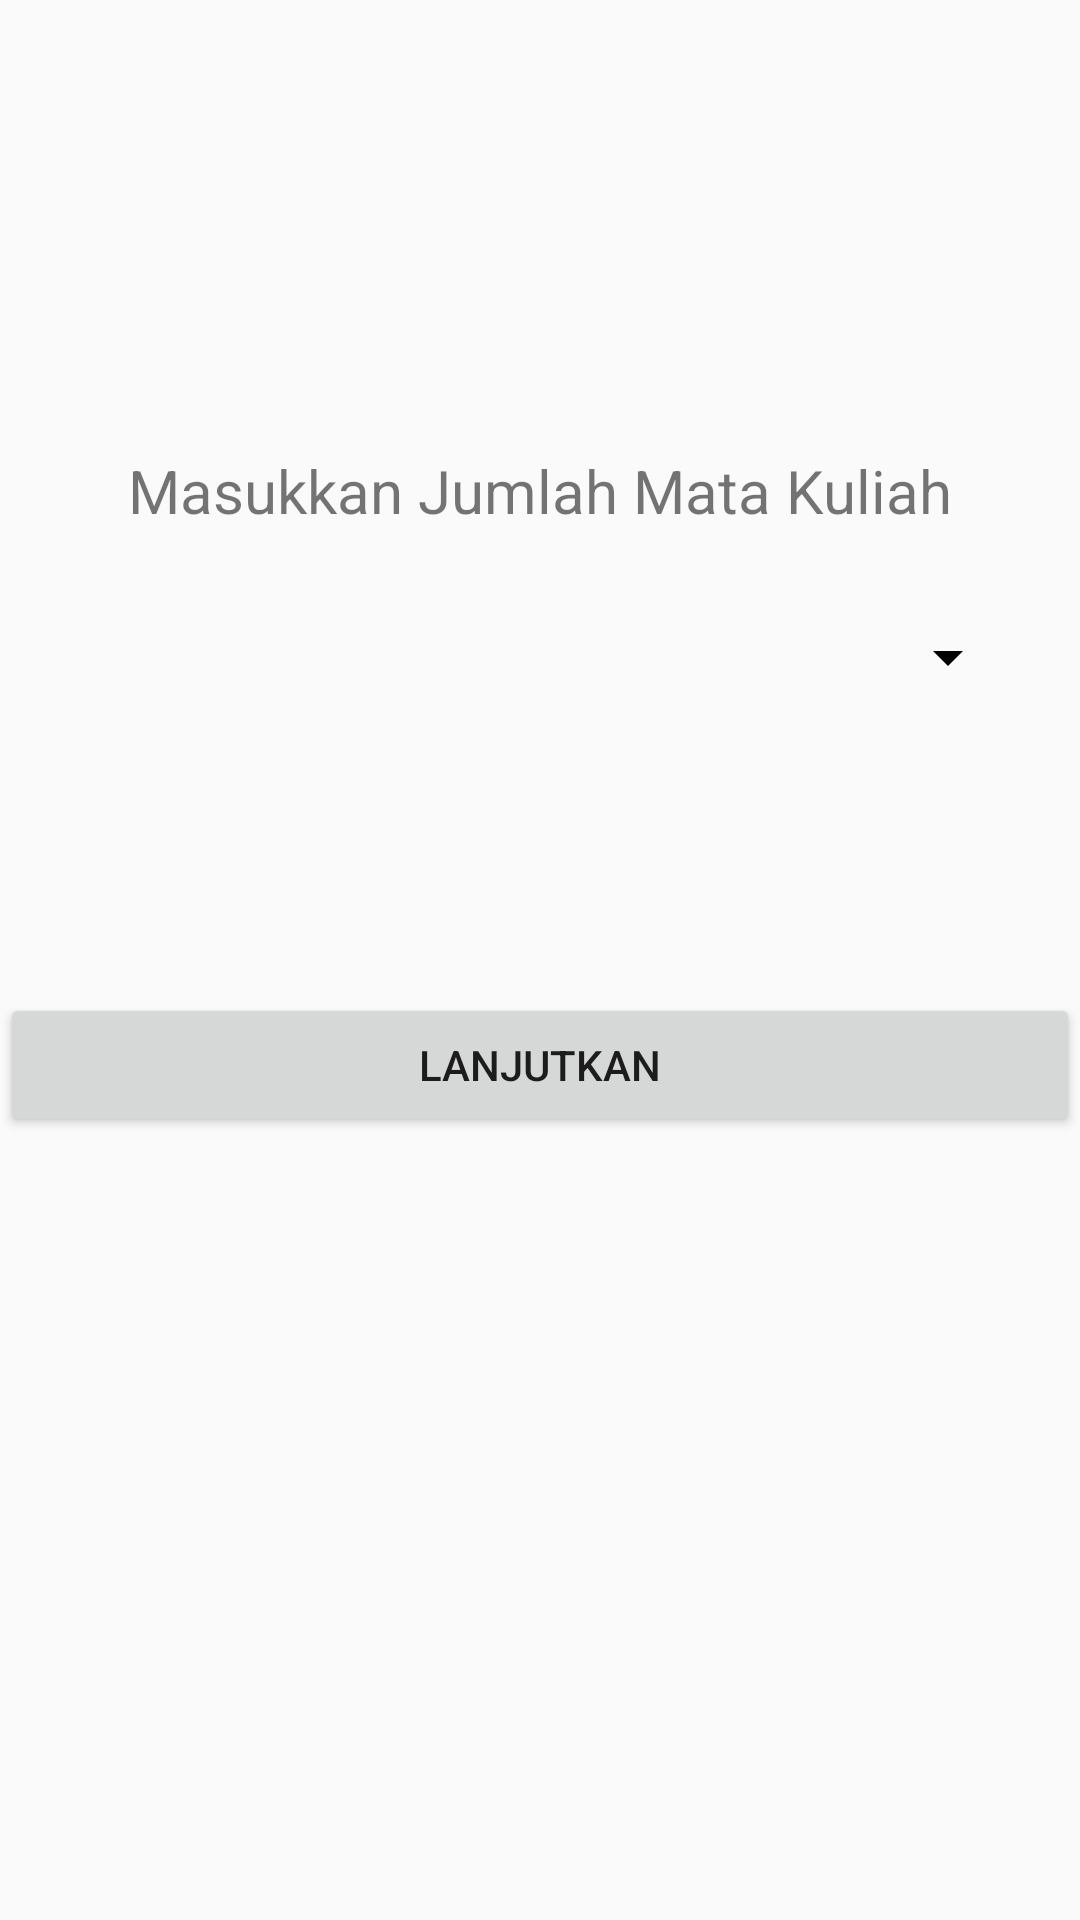

The Android layout XML behind this screen, and the referenced resources:
<!-- AndroidManifest.xml: application theme AppTheme -->
<!-- res/layout/activity_main.xml -->
<?xml version="1.0" encoding="utf-8"?>
<LinearLayout xmlns:android="http://schemas.android.com/apk/res/android"
    xmlns:tools="http://schemas.android.com/tools"
    android:layout_width="fill_parent"
    android:layout_height="fill_parent"
    android:orientation="vertical"
    tools:context="azuka.com.kalkulasi.MainActivity"
    >

    <TextView
        android:layout_width="fill_parent"
        android:layout_height="wrap_content"
        android:text="Masukkan Jumlah Mata Kuliah"
        android:layout_marginTop="150dp"
        android:textAlignment="center"
        android:textSize="20dp"/>

    <Spinner
        android:id="@+id/spinner"
        android:layout_width="fill_parent"
        android:layout_height="wrap_content"
        android:layout_marginLeft="20dp"
        android:layout_marginRight="20dp"
        android:drawSelectorOnTop="true"
        android:dropDownWidth="match_parent"
        android:textAlignment="center"
        android:layout_marginTop="30dp"
        android:textSize="20dp"
        />

    <Button
        android:layout_width="fill_parent"
        android:layout_height="wrap_content"
        android:text="Lanjutkan"
        android:id="@+id/lanjut"
        android:layout_marginTop="100dp"/>


</LinearLayout>
<!-- resources referenced by this layout -->
<resources>
  <style name="AppTheme" parent="Theme.AppCompat.Light.DarkActionBar">
          
          <item name="colorPrimary">@color/colorPrimary</item>
          <item name="colorPrimaryDark">@color/colorPrimaryDark</item>
          <item name="colorAccent">@color/colorAccent</item>
          <item name="android:statusBarColor">?android:attr/colorPrimary</item>
          <item name="android:textColorSecondary">@android:color/black</item>
      </style>
  <color name="colorPrimary">#1c7e20</color>
  <color name="colorPrimaryDark">#0e5911</color>
  <color name="colorAccent">#FF4081</color>
</resources>
